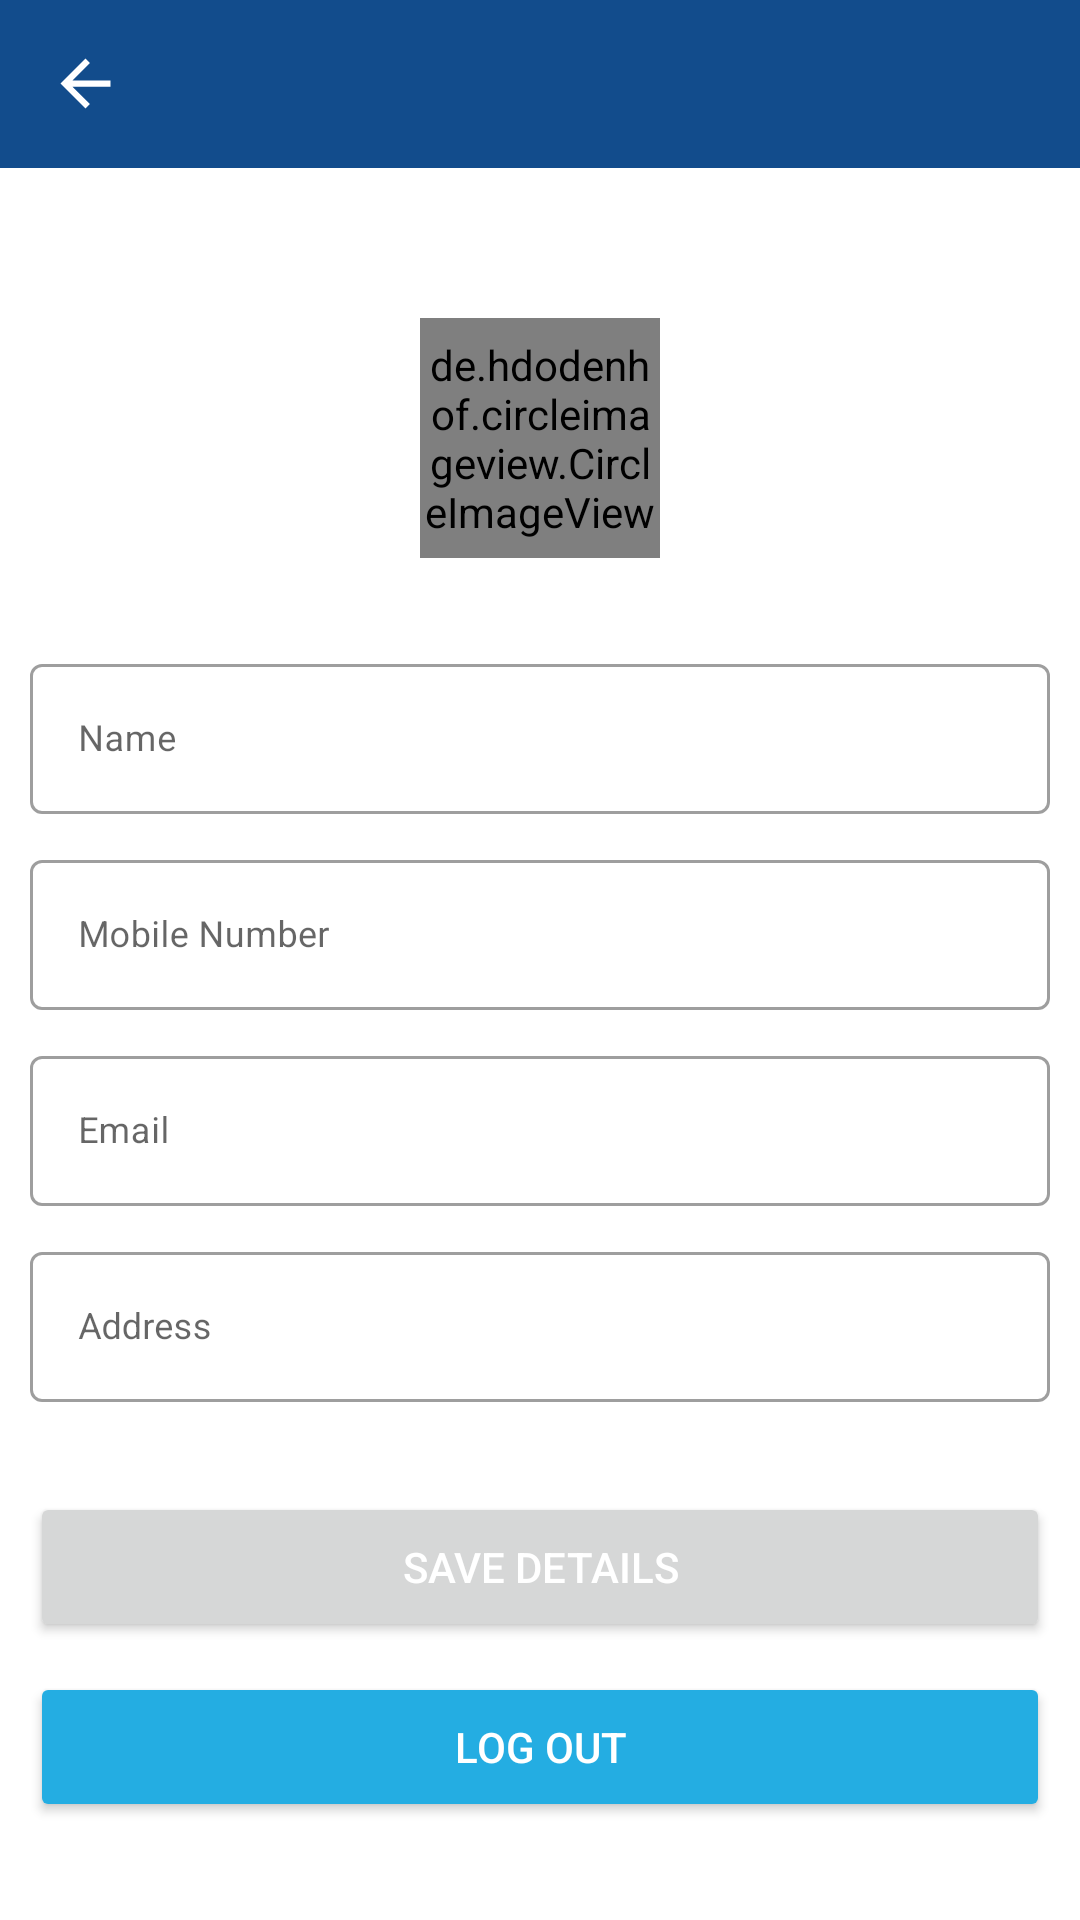

Here is an Android app screen rendered from its layout file. Give the layout XML and the strings, colors and styles it references.
<!-- AndroidManifest.xml: application theme Theme.DigiDonors -->
<!-- res/layout/activity_profile.xml -->
<?xml version="1.0" encoding="utf-8"?>
<LinearLayout xmlns:android="http://schemas.android.com/apk/res/android"
    xmlns:app="http://schemas.android.com/apk/res-auto"
    xmlns:tools="http://schemas.android.com/tools"
    android:layout_width="match_parent"
    android:layout_height="match_parent"
    android:orientation="vertical"
    tools:context=".Activities.ProfileActivity">

    <include layout="@layout/toolbar_with_text"/>


    <de.hdodenhof.circleimageview.CircleImageView
        android:id="@+id/userProfileImage"
        android:layout_width="80dp"
        android:layout_height="80dp"
        android:src="@drawable/people"
        android:layout_gravity="center_horizontal"
        android:layout_marginTop="50dp"
        app:civ_border_width="2dp"
        app:civ_border_color="@color/appButtonColor"/>

    <LinearLayout
        android:layout_width="match_parent"
        android:layout_height="wrap_content"
        android:orientation="vertical"
        android:layout_margin="10dp">

    <com.google.android.material.textfield.TextInputLayout
        style="@style/Widget.MaterialComponents.TextInputLayout.OutlinedBox"
        android:layout_width="match_parent"
        android:layout_height="wrap_content"
        android:hint="Name"
        android:layout_marginTop="20dp"
        app:endIconMode="clear_text"
        >

        <com.google.android.material.textfield.TextInputEditText
            android:id="@+id/user_name"
            android:layout_width="match_parent"
            android:layout_height="50dp"
            android:inputType="text"
            android:textSize="12sp"
           />
    </com.google.android.material.textfield.TextInputLayout>


        <com.google.android.material.textfield.TextInputLayout
            style="@style/Widget.MaterialComponents.TextInputLayout.OutlinedBox"
            android:layout_width="match_parent"
            android:layout_height="wrap_content"
            android:hint="Mobile Number"
            android:layout_marginTop="10dp"
            app:endIconMode="clear_text"
            >

            <com.google.android.material.textfield.TextInputEditText
                android:id="@+id/user_mobile_number"
                android:layout_width="match_parent"
                android:layout_height="50dp"
                android:layout_marginTop="10dp"
                android:inputType="phone"
                android:textSize="12sp" />
        </com.google.android.material.textfield.TextInputLayout>


        <com.google.android.material.textfield.TextInputLayout
            style="@style/Widget.MaterialComponents.TextInputLayout.OutlinedBox"
            android:layout_width="match_parent"
            android:layout_height="wrap_content"
            android:hint="Email"
            android:layout_marginTop="10dp"
            app:endIconMode="clear_text"
            >

            <com.google.android.material.textfield.TextInputEditText
                android:id="@+id/user_email"
                android:layout_width="match_parent"
                android:layout_height="50dp"
                android:layout_marginTop="10dp"
                android:inputType="textEmailAddress"
                android:textSize="12sp" />
        </com.google.android.material.textfield.TextInputLayout>

        <com.google.android.material.textfield.TextInputLayout
            style="@style/Widget.MaterialComponents.TextInputLayout.OutlinedBox"
            android:layout_width="match_parent"
            android:layout_height="wrap_content"
            android:hint="Address"
            android:layout_marginTop="10dp"
            app:endIconMode="clear_text"
            >

            <com.google.android.material.textfield.TextInputEditText
                android:id="@+id/user_address"
                android:layout_width="match_parent"
                android:layout_height="50dp"
                android:layout_marginTop="10dp"
                android:inputType="text"
                android:textSize="12sp" />
        </com.google.android.material.textfield.TextInputLayout>



        <Button
            android:layout_width="match_parent"
            android:layout_height="50dp"
            android:layout_marginTop="30dp"
            android:text="SAVE DETAILS"
            android:textColor="@color/white"
            android:id="@+id/btnSaveProfileDetails"/>



        <Button
            android:layout_width="match_parent"
            android:layout_height="50dp"
            android:layout_marginTop="10dp"
            android:text="Log Out"
            android:textColor="@color/white"
            android:id="@+id/logOut"
            android:backgroundTint="@color/appButtonColor"/>
    </LinearLayout>


</LinearLayout>
<!-- res/layout/toolbar_with_text.xml (included above) -->
<?xml version="1.0" encoding="utf-8"?>
<androidx.appcompat.widget.Toolbar xmlns:android="http://schemas.android.com/apk/res/android"
    android:layout_width="match_parent"
    android:layout_height="wrap_content"
    android:background="@color/appThemeColor"
    android:titleTextColor="#424242"
    android:titleMarginStart="25dp"
    >

    <ImageView
        android:id="@+id/backButton"
        android:layout_width="25dp"
        android:layout_height="25dp"
        android:background="@drawable/ic_baseline_arrow_white"
        android:layout_marginRight="10dp"
        android:backgroundTint="@color/white"
        android:onClick="handleBackButton"/>


    <TextView
        android:id="@+id/toolbarHeadingText"
        android:layout_width="match_parent"
        android:layout_height="match_parent"
        android:singleLine="true"
        android:textSize="18sp"
        android:textStyle="bold"
        android:gravity="center_horizontal"
        android:layout_marginRight="35dp"
        android:textColor="@color/white"
        android:text=""
        android:textCursorDrawable = "@null"
        android:visibility="visible"
        android:imeOptions="actionSearch"
        android:inputType="text"/>
</androidx.appcompat.widget.Toolbar>
<!-- resources referenced by this layout -->
<resources>
  <color name="appButtonColor">#24ade2</color>
  <color name="appThemeColor">#124c8c</color>
  <color name="white">#FFFFFFFF</color>
  <!-- drawable ic_baseline_arrow_white (drawable) -->
  <vector android:autoMirrored="true" android:height="24dp"
      android:tint="@color/appButtonColor" android:viewportHeight="24"
      android:viewportWidth="24" android:width="24dp" xmlns:android="http://schemas.android.com/apk/res/android">
      <path android:fillColor="@color/appButtonColor" android:pathData="M20,11H7.83l5.59,-5.59L12,4l-8,8 8,8 1.41,-1.41L7.83,13H20v-2z"/>
  </vector>
  <style name="Theme.DigiDonors" parent="Theme.MaterialComponents.Light.NoActionBar">
          
          <item name="colorPrimary">@color/purple_500</item>
          <item name="colorPrimaryVariant">@color/appThemeColor</item>
          <item name="colorOnPrimary">@color/white</item>
          
          <item name="colorSecondary">@color/teal_200</item>
          <item name="colorSecondaryVariant">@color/teal_700</item>
          <item name="colorOnSecondary">@color/black</item>
          
          <item name="android:statusBarColor" tools:targetApi="l">?attr/colorPrimaryVariant</item>
          
  
  
      </style>
  <color name="purple_500">#005CB2</color>
  <color name="teal_200">#FF03DAC5</color>
  <color name="teal_700">#FF018786</color>
  <color name="black">#000000</color>
</resources>
